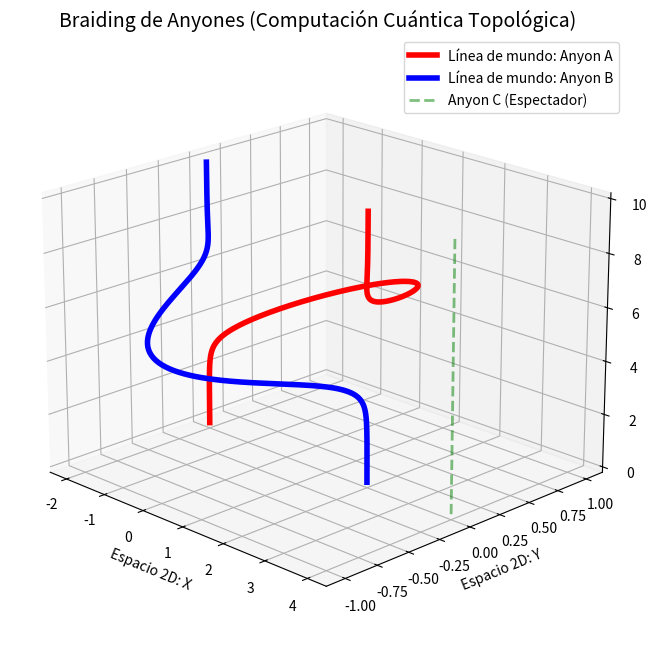

The script that saved this image:
import numpy as np
import matplotlib.pyplot as plt
from mpl_toolkits.mplot3d import Axes3D

# Computación Cuántica Topológica: Trenzado (Braiding) de Anyones en 2+1D
# Simulamos cómo las Líneas de Mundo (Worldlines) de tres Anyones No-Abelianos 
# intercambian posiciones en un sustrato 2D a lo largo del Tiempo.

t = np.linspace(0, 10, 500)

# Trayectorias en 2D (x, y) a lo largo del tiempo (z = t)
# Anyon 1 y Anyon 2 se intercambian ("trenzan") entre sí. Anyon 3 se queda quieto.
# Este intercambio físico en el espacio-tiempo implementa una Puerta Lógica Cuántica topológica.

x1 = -2.0 + 4.0 / (1 + np.exp(-2*(t-5)))  # A1 cruza hacia la derecha
x2 =  2.0 - 4.0 / (1 + np.exp(-2*(t-5)))  # A2 cruza hacia la izquierda
x3 = np.ones_like(t) * 4.0                # A3 estático como referencia

# Añadimos un pequeño desvío en el eje Y para que las hebras se "trencen" en 3D
y1 =  np.exp(-(t-5)**2)
y2 = -np.exp(-(t-5)**2)
y3 = np.zeros_like(t)

fig = plt.figure(figsize=(10, 8))
ax = fig.add_subplot(111, projection='3d')

# Eje Z es el Tiempo
ax.plot(x1, y1, t, 'r-', lw=4, label='Línea de mundo: Anyon A')
ax.plot(x2, y2, t, 'b-', lw=4, label='Línea de mundo: Anyon B')
ax.plot(x3, y3, t, 'g--', lw=2, alpha=0.5, label='Anyon C (Espectador)')

ax.set_title("Braiding de Anyones (Computación Cuántica Topológica)", fontsize=14)
ax.set_xlabel('Espacio 2D: X')
ax.set_ylabel('Espacio 2D: Y')
ax.set_zlabel('Tiempo T')
ax.legend()
ax.view_init(elev=20., azim=-45)
plt.show()

# FÍSICA: Este trenzado (knot theory) modifica el estado cuántico global.
# Como la información depende puramente de la 'topología' (de que se hayan enrollado), 
# el qubit es matemáticamente inmune al ruido térmico local. Esta es la arquitectura 
# hiper-estable que persiguen los laboratorios cuánticos como Microsoft Station Q.
